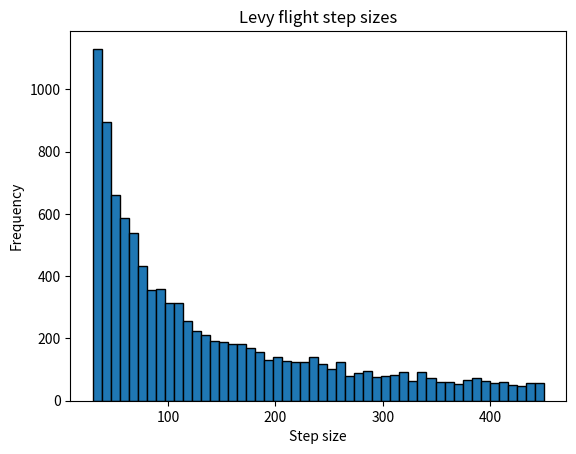

Recreate this plot in Python.
import numpy as np
import matplotlib.pyplot as plt

gamma = 1.0
alpha = 1.2
min_step = 30
max_step = 450
num_samples = 10000

levy_steps = []
for i in range(num_samples):
    candidate_adopted = False
    max_prob_density = gamma * (min_step ** -alpha)

    while candidate_adopted == False:
        candidate = min_step + (max_step - min_step) * np.random.uniform(0, 1)
        prob_candidate = gamma * (candidate ** -alpha)
        adoption_threshold = np.random.uniform(0, 1) * max_prob_density

        if prob_candidate > adoption_threshold:
            levy_steps.append(candidate)
            candidate_adopted = True


plt.hist(levy_steps, bins=50, edgecolor='black')
plt.title('Levy flight step sizes')
plt.xlabel('Step size')
plt.ylabel('Frequency')
plt.show()